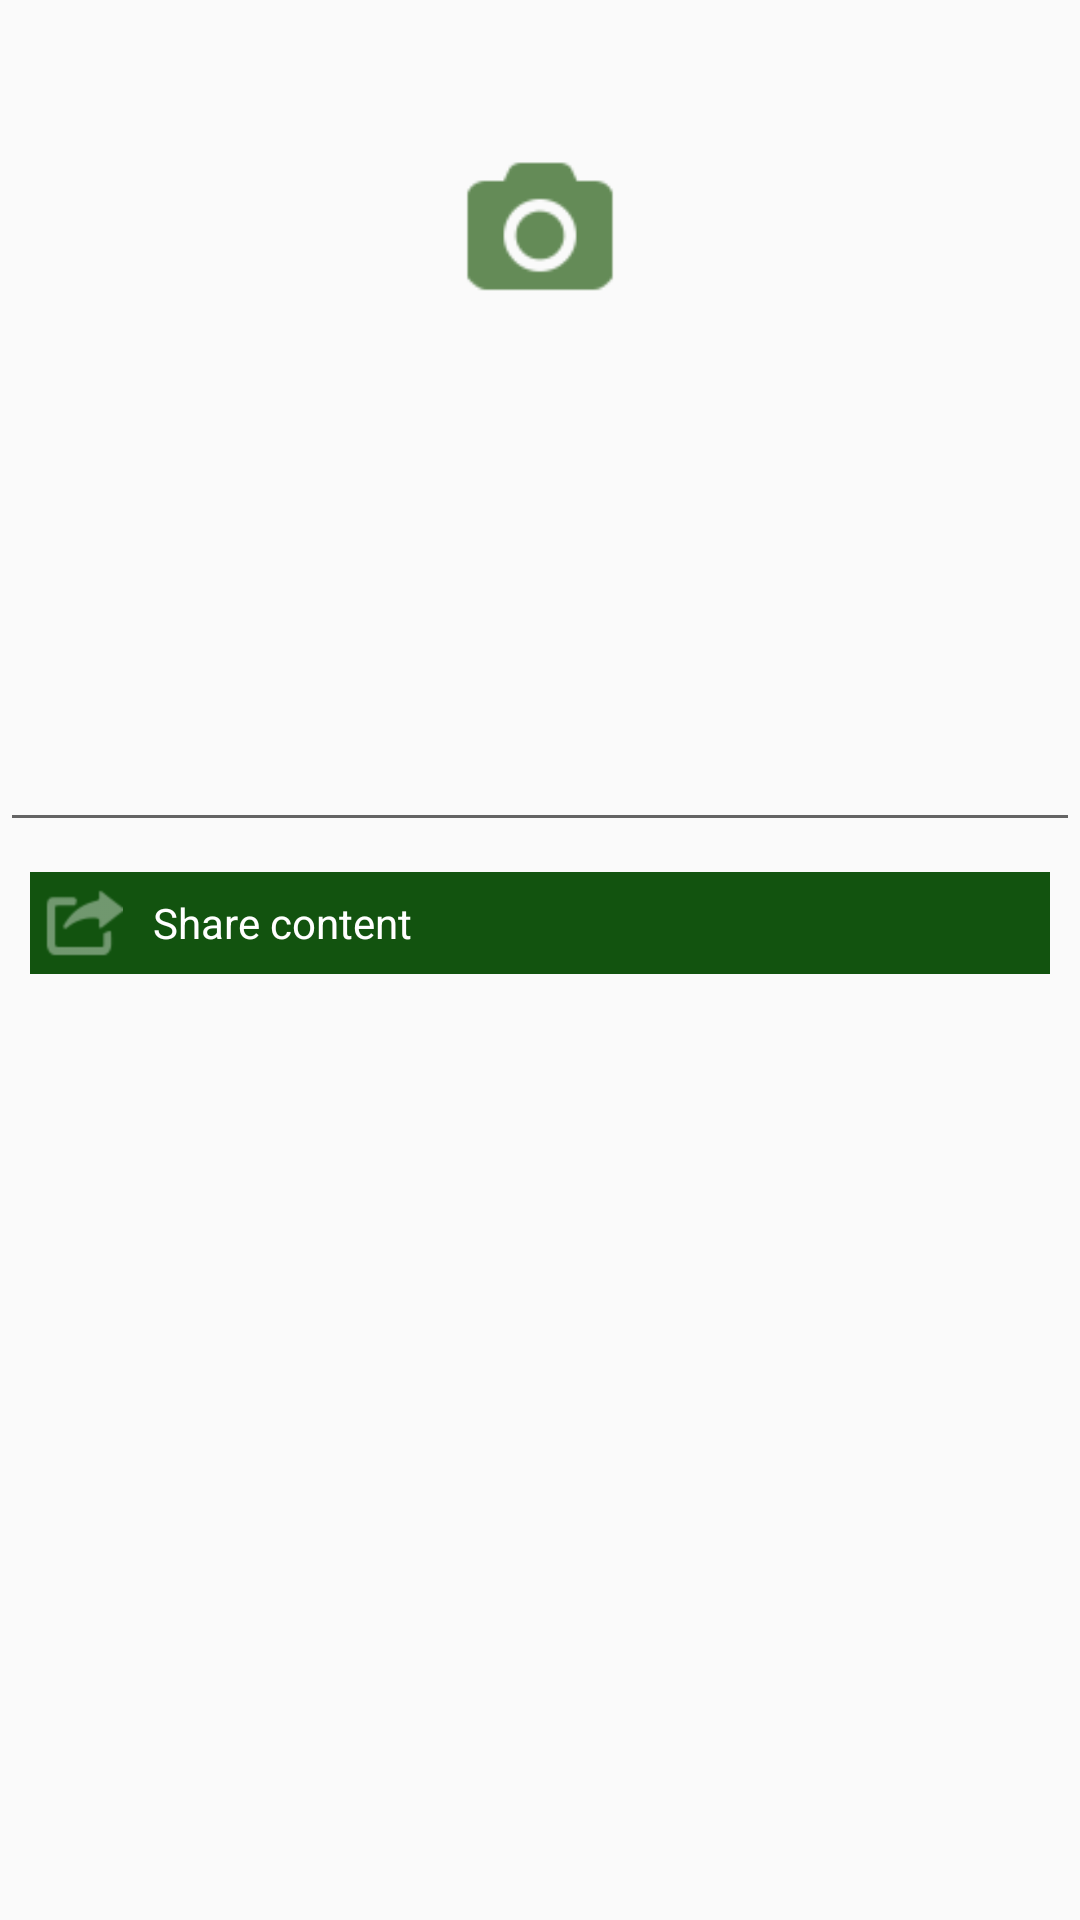

Here is an Android app screen rendered from its layout file. Give the layout XML and the strings, colors and styles it references.
<!-- AndroidManifest.xml: application theme AppTheme -->
<!-- res/layout/activity_share.xml -->
<?xml version="1.0" encoding="utf-8"?>
<RelativeLayout xmlns:android="http://schemas.android.com/apk/res/android"
    xmlns:app="http://schemas.android.com/apk/res-auto"
    xmlns:tools="http://schemas.android.com/tools"
    android:layout_width="match_parent"
    android:layout_height="match_parent"
    tools:context="com.example.korisnik.rouraltourism.activity.share_activity.ShareActivity">

    <ImageView
        android:id="@+id/iv_cover_image"
        android:layout_width="match_parent"
        android:layout_height="@dimen/sdv_image_hight"
        android:background="@color/lighter_black"
        android:layout_alignParentLeft="true"
        android:layout_alignParentStart="true"
        android:layout_alignParentTop="true"
        android:scaleType="fitXY"
        android:paddingBottom="@dimen/content_single_element_bottom_margin" />

    <ImageView
        android:id="@+id/iv_take_photo"
        android:layout_width="50dp"
        android:layout_height="50dp"
        android:src="@mipmap/ikona_fotoaparat"
        android:layout_centerHorizontal="true"
        android:layout_marginTop="50dp" />

    <TextView
        android:id="@+id/tv_share_title"
        android:layout_width="match_parent"
        android:layout_height="wrap_content"
        android:layout_below="@id/iv_cover_image"
        android:padding="@dimen/fab_margin"
        android:textAppearance="@style/TitleSingleAppearance"
        tools:text="Title" />

    <EditText
        android:id="@+id/et_share_content"
        android:layout_width="match_parent"
        android:layout_height="wrap_content"
        android:layout_below="@id/tv_share_title"
        android:padding="10dp" />

    <LinearLayout
        android:id="@+id/ll_share_online"
        android:layout_width="match_parent"
        android:layout_height="wrap_content"
        android:layout_below="@id/et_share_content"
        android:layout_gravity="center_vertical"
        android:gravity="center_vertical"
        android:orientation="horizontal"
        android:padding="10dp">

        <ImageView
            android:layout_width="wrap_content"
            android:layout_height="wrap_content"
            android:background="@color/appGreen"
            android:padding="5dp"
            android:src="@mipmap/ikona_share" />

        <TextView
            android:layout_width="match_parent"
            android:layout_height="match_parent"
            android:background="@color/appGreen"
            android:gravity="center_vertical"
            android:paddingLeft="5dp"
            android:text="@string/share_content"
            android:textAppearance="@style/ContentAppearanceWhite" />
    </LinearLayout>

</RelativeLayout>
<!-- resources referenced by this layout -->
<resources>
  <color name="appGreen">#12530f</color>
  <dimen name="content_single_element_bottom_margin">9dp</dimen>
  <dimen name="fab_margin">16dp</dimen>
  <dimen name="sdv_image_hight">180dp</dimen>
  <!-- mipmap ikona_fotoaparat: png bitmap (mipmap-hdpi, 1857 bytes) -->
  <!-- mipmap ikona_share: png bitmap (mipmap-hdpi, 1457 bytes) -->
  <string name="share_content">Share content</string>
  <style name="ContentAppearanceWhite">
          <item name="android:textSize">14sp</item>
          <item name="android:textColor">@android:color/white</item>
      </style>
  <style name="TitleSingleAppearance" parent="TextAppearance.Design.Counter">
          <item name="android:textSize">18sp</item>
          <item name="android:textColor">@android:color/black</item>
          <item name="android:textStyle">bold</item>
      </style>
  <style name="AppTheme" parent="Theme.AppCompat.Light.DarkActionBar">
          
          <item name="colorPrimary">@color/lighter_black</item>
          <item name="colorPrimaryDark">@android:color/black</item>
          <item name="colorAccent">@color/colorAccent</item>
      </style>
  <color name="colorAccent">#FF4081</color>
</resources>
